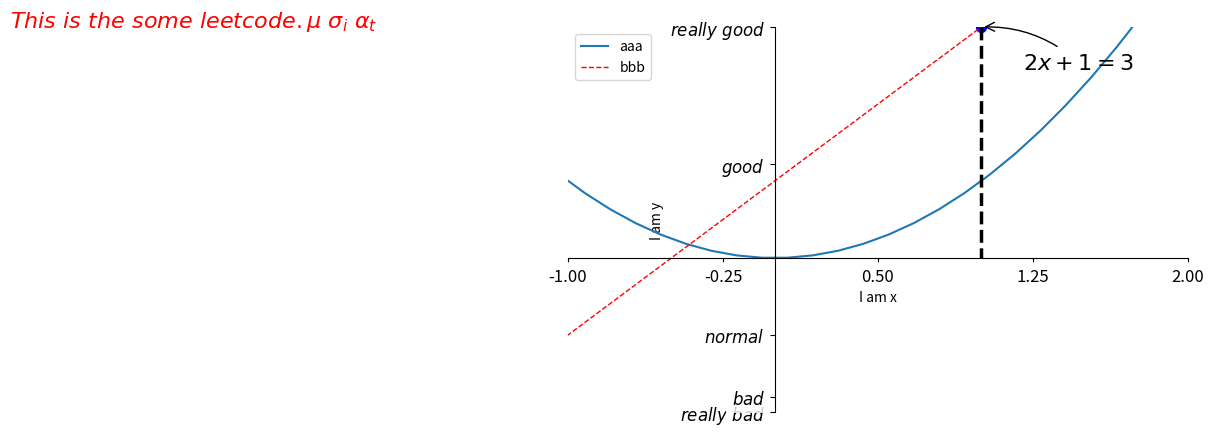

Reproduce this figure in Python.
import matplotlib.pyplot as plt
import numpy as np


x = np.linspace(-3, 3, 50)
y1 = 2*x + 1
y2 = x**2
#
# plt.figure()  # 写出背景属性 下面有几个plt 有几条曲线
# plt.plot(x, y1)


plt.figure(num=3, figsize=(8, 5),)  # 序号是 3 长是8 宽是5
l1, = plt.plot(x, y2, label='up')
# plot the second curve in this figure with certain parameters
l2, = plt.plot(x, y1, color='red', linewidth=1.0, linestyle='--', label='down')
# 线宽1.0  虚线  线的名字叫down


# 设置坐标轴属性
# set x limits
plt.xlim((-1, 2))  # x坐标轴范围
plt.ylim((-2, 3))
plt.xlabel('I am x')  # x轴描述（参数）
plt.ylabel('I am y')

# set new sticks
new_ticks = np.linspace(-1, 2, 5)
# print(new_ticks)
plt.xticks(new_ticks)  # x轴每个标的数目
# set tick labels
plt.yticks([-2, -1.8, -1, 1.22, 3],
           [r'$really\ bad$', r'$bad$', r'$normal$', r'$good$', r'$really\ good$'])
# -2对应 是really 一一对应加上 r是正则表达  两边加$是换字体
# to use '$ $' for math leetcode and nice looking, e.g. '$\pi$'


# 更改坐标轴位置
# gca = 'get current axis'
ax = plt.gca()
ax.spines['right'].set_color('none')
ax.spines['top'].set_color('none')
#  spines（脊梁）表示图片四个边框  右边和上边的图片消失
ax.xaxis.set_ticks_position('bottom')
# ACCEPTS: [ 'top' | 'bottom' | 'both' | 'default' | 'none' ]
# 新坐标系的x = 原坐标系的bottom
ax.spines['bottom'].set_position(('data', 0))
# the 1st is in 'outward' | 'axes' | 'data'
# axes: percentage of y axis
# data: depend on y data
# 将y轴的哪个点 作为和x轴的交点 Date后面是0就是y轴的0点
ax.yaxis.set_ticks_position('left')
# ACCEPTS: [ 'left' | 'right' | 'both' | 'default' | 'none' ]
ax.spines['left'].set_position(('data', 0))
# 将y轴放在x轴的零点的位置


# 图例
plt.legend(handles=[l1, l2], labels=['aaa', 'bbb'], loc='best')
# 图例有l1 and l2, l1的图例是aaa，l2的是bbb，地点选择默认最好的地方，如果只有l1  那就只有这一个标注

# 注解
x0 = 1
y0 = 2*x0+1
plt.scatter(x0, y0, s=50, c='b')
# scatter 散点图  简写 size是50  color是blue
plt.plot([x0, x0], [y0, 0], 'k--', lw=2.5)
# 两点确定一条线段(先输入两个横坐标，然后输入两个纵坐标 颜色是black 虚线 线宽是 2.5
# method 1
plt.annotate(r'$2x+1=%s$' % y0, xy=(x0, y0), xycoords='data', xytext=(+30, -30),
             textcoords='offset points', fontsize=16,
             arrowprops=dict(arrowstyle='->', connectionstyle="arc3,rad=.2"))
#  打出2x+1=y0这句话   描述的点是x0 y0  基于坐标原点（date）
# 文字内容基于选点 30 -30的位置 箭头选择 ->
# 箭头弧度是 arc3


# method 2:
########################
plt.text(-3.7, 3, r'$This\ is\ the\ some\ leetcode. \mu\ \sigma_i\ \alpha_t$',
         fontdict={'size': 16, 'color': 'r'})
# 开始于-3.7,3这个点 大小  颜色

# 能见度
for label in ax.get_xticklabels() + ax.get_yticklabels():
    label.set_fontsize(12)
    # set zorder for ordering the plot in plt 2.0.2 or higher
    label.set_bbox(dict(facecolor='white', edgecolor='none', alpha=0.8, zorder=2))


plt.show()

#########

